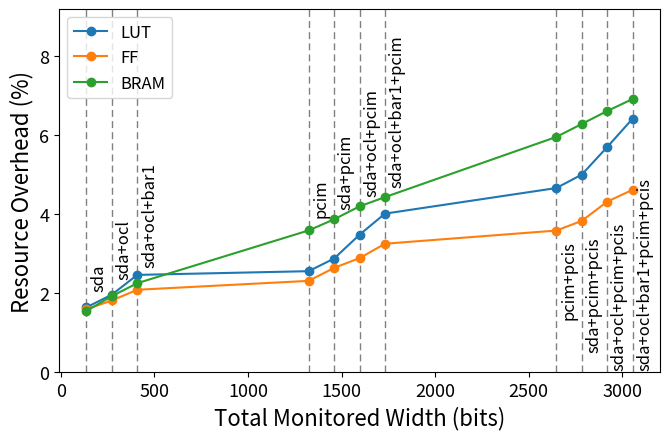

Reproduce this figure in Python.
#!/usr/bin/python3
import numpy as np
import matplotlib.pyplot as plt

from pylab import rcParams
rcParams['figure.figsize'] = 6.8, 4.5

data = [["sda",1.639478413,1.590136435,1.548205489,136,100,36],
    ["sda+ocl",1.961120424,1.81467238,1.923528032,272,200,72],
    ["sda+ocl+bar1",2.462017128,2.085234964,2.251935257,408,300,108],
    ["pcim",2.556166758,2.31067508,3.589021816,1324,549,775],
    ["sda+pcim",2.87634441,2.639362981,3.870513723,1460,649,811],
    ["sda+ocl+pcim",3.480004617,2.887105996,4.198920948,1596,749,847],
    ["sda+ocl+bar1+pcim",4.014667703,3.252046872,4.433497537,1732,849,883],
    ["pcim+pcis",4.663206187,3.585600077,5.958245367,2648,1324,1324],
    ["sda+pcim+pcis",5.004057134,3.831879196,6.286652592,2784,1424,1360],
    ["sda+ocl+pcim+pcis",5.702728358,4.318409622,6.615059817,2920,1524,1396],
    ["sda+ocl+bar1+pcim+pcis",6.423106542,4.619627929,6.920009383,3056,1624,1432]]
print(data)

t = []
lut = []
ff = []
bram = []
name = []
textdelta = [20, 20, 20, 20, 20, 20, 20, 20, 20, 20, 20]
texty = [2.15, 2.45, 2.76, 4.02, 4.23, 4.55, 4.79, 1.45, 0.60, 0.15, 0.15]

for entry in data:
    t.append(entry[4])
    lut.append(entry[1])
    ff.append(entry[2])
    bram.append(entry[3])
    name.append(entry[0])

fig, ax = plt.subplots(1, 1)

for i in range(0, len(t)):
    ax.axvline(x=t[i], ymin=0, ymax=100, color='gray', linewidth=1, dashes=(5,3))
    ax.text(x=t[i]+textdelta[i], y=texty[i], s=name[i], rotation="vertical", fontsize=12)

ax.plot(t, lut, "o-", label="LUT")
ax.plot(t, ff, "o-", label="FF")
ax.plot(t, bram, "o-", label="BRAM")
ax.set_xlabel('Total Monitored Width (bits)', fontsize=16)
ax.set_ylabel('Resource Overhead (%)', fontsize=16)
ax.set_ylim([0, 9.2])
ax.tick_params(axis="y", labelsize=13)
ax.tick_params(axis="x", labelsize=13)

handles, labels = ax.get_legend_handles_labels()
leg = ax.legend(handles, labels, fontsize=12, ncol=1, loc='upper left')

fig.tight_layout()
plt.savefig("resource_overhead_sweep.pdf")
#plt.show()
